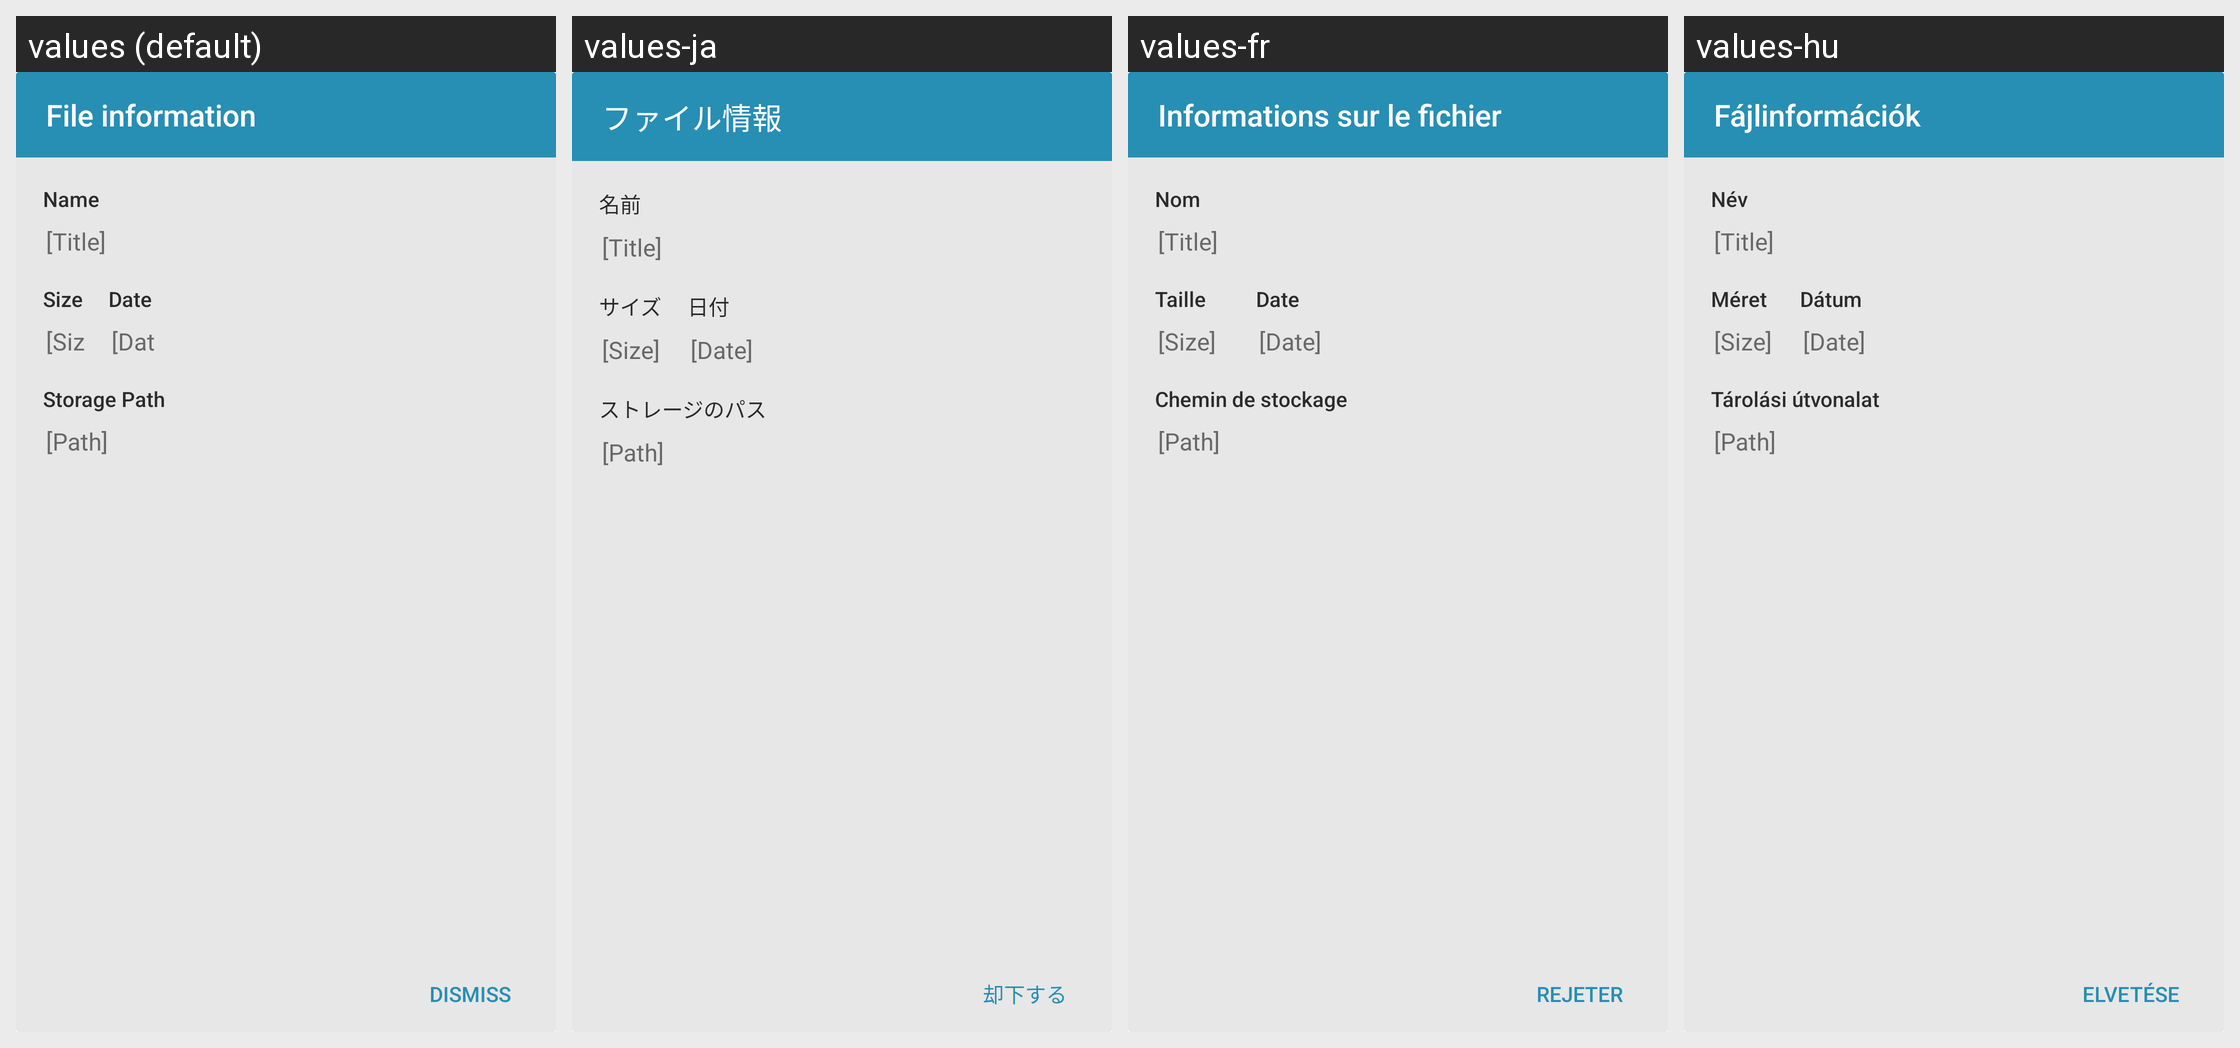

The same Android screen rendered under several of its app's locales, left to right. List the strings drawn on it with the default value and each locale's translation.
Android screen res/layout/dialog_file_information.xml rendered under 4 locales, left to right: values (default), values-ja, values-fr, values-hu. Device: Nexus 5 (rendered at 1080×1920; each locale shown at half size, 540×960, under a caption strip naming it); theme Theme.FrostWire.
Other locales in the repository, not shown: values-af, values-ar, values-be, values-bg, values-cs, values-da, values-de, values-el, values-es, values-fi, values-hi, values-hr, values-id, values-in, values-it, values-iw, values-ko, values-ml, values-mr, values-ms, values-nb, values-nl, values-pl, values-pt, values-ro, values-ru, values-sk, values-sr, values-sv, values-te, values-th, values-tr, values-uk, values-ur, values-vi, values-zh.
Strings drawn on this screen, with the default value and each locale's value (text and hints the layout hard-codes, and strings that could not be matched under every locale, appear in the picture but are not listed):

file_information
  values: File information
  values-ja: ファイル情報
  values-fr: Informations sur le fichier
  values-hu: Fájlinformációk

name
  values: Name
  values-ja: 名前
  values-fr: Nom
  values-hu: Név

dummy_title
  values: [Title]
  values-ja: [Title]
  values-fr: [Title]
  values-hu: [Title]

size
  values: Size
  values-ja: サイズ
  values-fr: Taille
  values-hu: Méret

dummy_size
  values: [Size]
  values-ja: [Size]
  values-fr: [Size]
  values-hu: [Size]

date
  values: Date
  values-ja: 日付
  values-fr: Date
  values-hu: Dátum

dummy_date
  values: [Date]
  values-ja: [Date]
  values-fr: [Date]
  values-hu: [Date]

storage_path
  values: Storage Path
  values-ja: ストレージのパス
  values-fr: Chemin de stockage
  values-hu: Tárolási útvonalat

dummy_path
  values: [Path]
  values-ja: [Path]
  values-fr: [Path]
  values-hu: [Path]

dismiss
  values: Dismiss
  values-ja: 却下する
  values-fr: Rejeter
  values-hu: Elvetése
